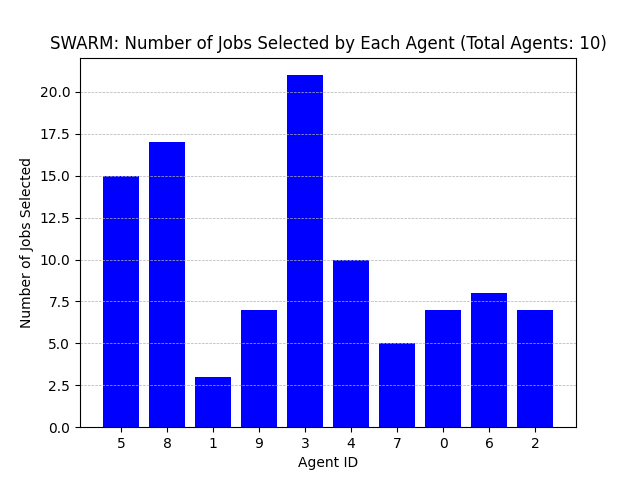

Values plotted in this chart, from the file beside it:
Agent ID, Number of Jobs Selected
5, 15
8, 17
1, 3
9, 7
3, 21
4, 10
7, 5
0, 7
6, 8
2, 7
